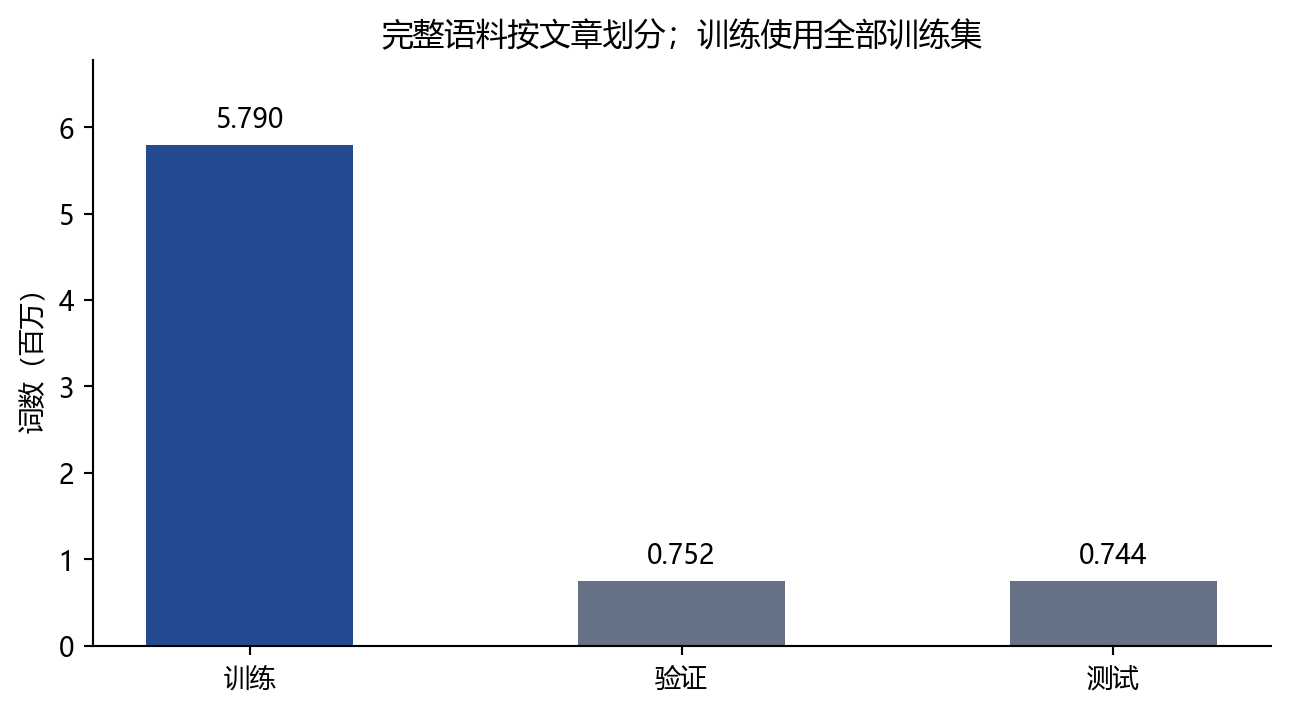

Data behind this chart, as committed beside it:
split, articles, sentences, tokens, unknown_tokens
train, 14881, 227527, 5790057, 55927
valid, 1860, 29825, 752006, 14549
test, 1860, 28704, 743512, 15660
